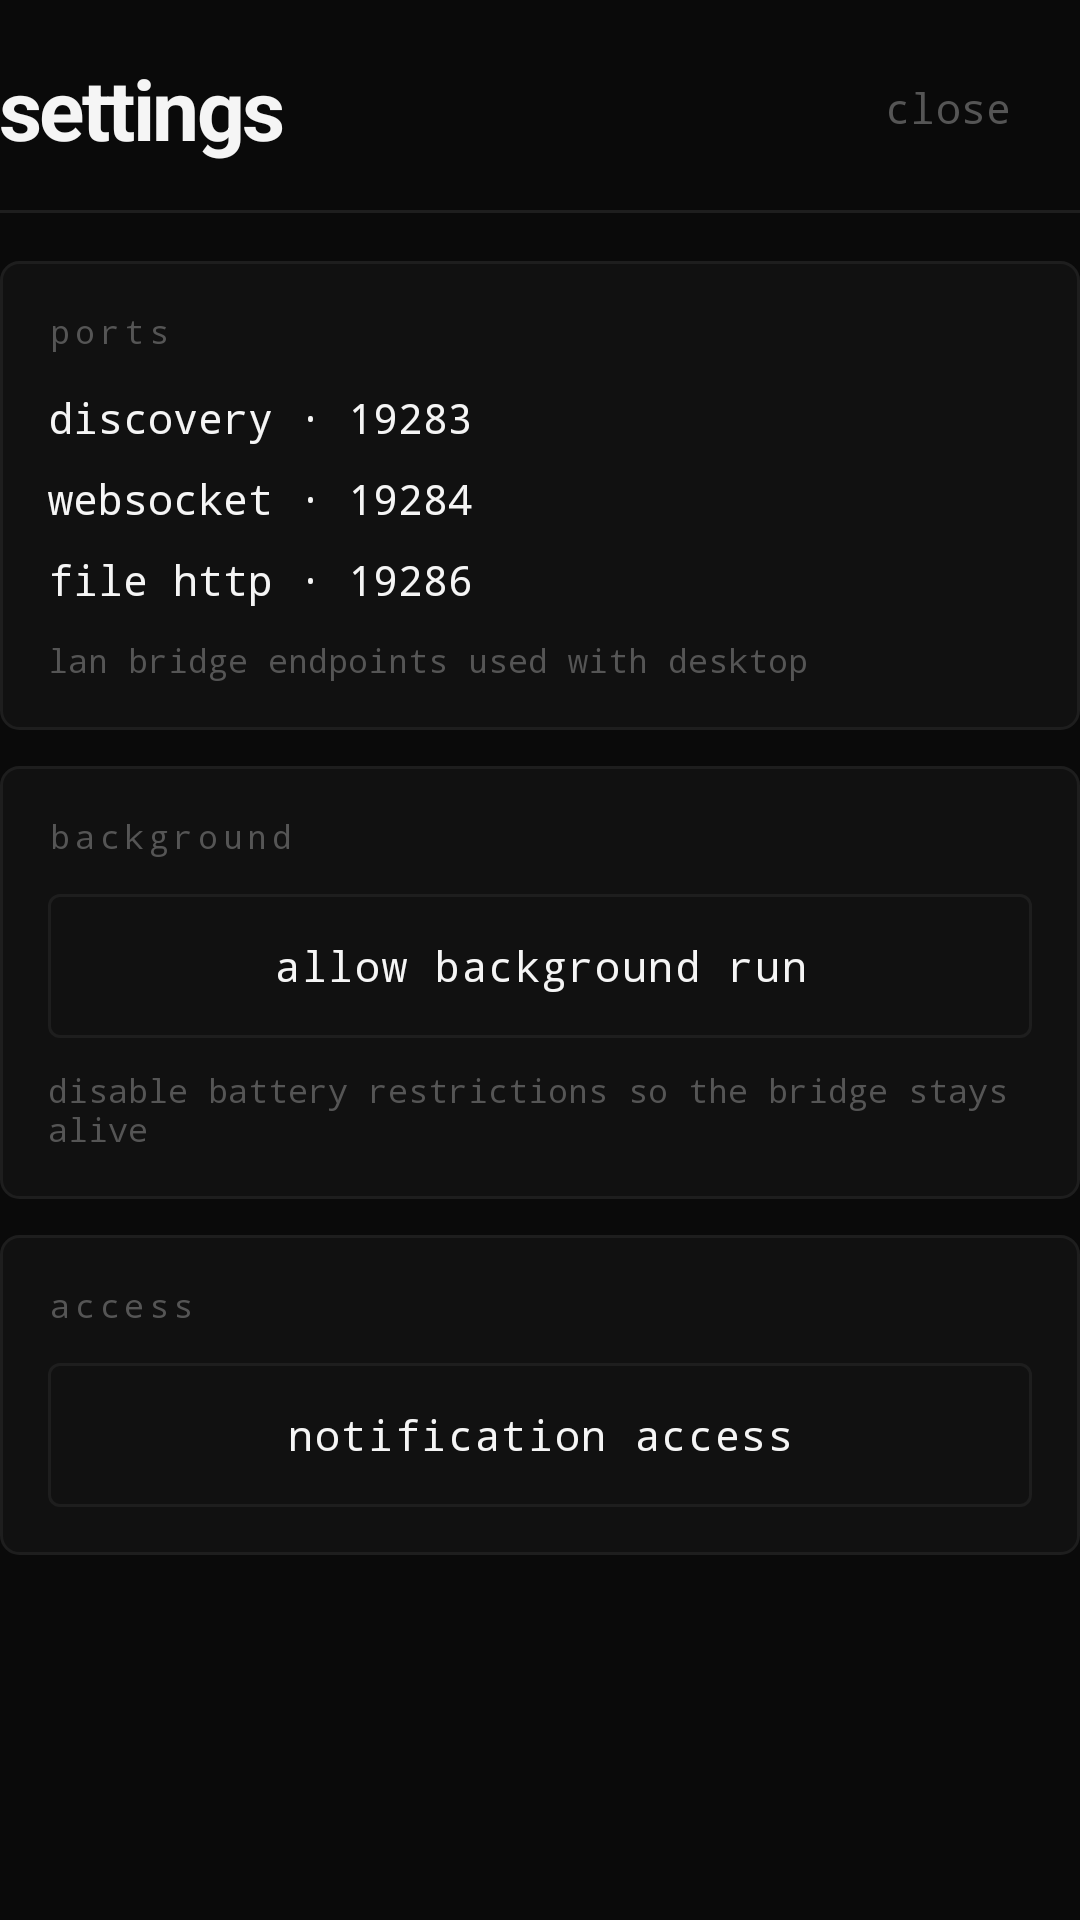

Produce the Android XML layout that renders to this screen, including the resource entries it uses.
<!-- AndroidManifest.xml: application theme Theme.Jodu -->
<!-- res/layout/activity_settings.xml -->
<?xml version="1.0" encoding="utf-8"?>
<androidx.constraintlayout.widget.ConstraintLayout xmlns:android="http://schemas.android.com/apk/res/android"
    xmlns:app="http://schemas.android.com/apk/res-auto"
    android:id="@+id/settingsRoot"
    android:layout_width="match_parent"
    android:layout_height="match_parent"
    android:background="@color/bg">

    <LinearLayout
        android:id="@+id/settingsHeader"
        android:layout_width="0dp"
        android:layout_height="wrap_content"
        android:gravity="center_vertical"
        android:orientation="horizontal"
        android:paddingTop="16dp"
        android:paddingBottom="14dp"
        app:layout_constraintEnd_toEndOf="parent"
        app:layout_constraintStart_toStartOf="parent"
        app:layout_constraintTop_toTopOf="parent">

        <TextView
            android:layout_width="0dp"
            android:layout_height="wrap_content"
            android:layout_weight="1"
            android:letterSpacing="-0.03"
            android:text="@string/settings_title"
            android:textColor="@color/fg"
            android:textSize="28sp"
            android:textStyle="bold" />

        <com.google.android.material.button.MaterialButton
            android:id="@+id/btnCloseSettings"
            style="@style/Widget.Material3.Button.TextButton"
            android:layout_width="wrap_content"
            android:layout_height="40dp"
            android:fontFamily="monospace"
            android:text="@string/action_close"
            android:textAllCaps="false"
            android:textColor="@color/tertiary" />
    </LinearLayout>

    <View
        android:id="@+id/settingsRule"
        android:layout_width="0dp"
        android:layout_height="1dp"
        android:background="@color/line"
        app:layout_constraintEnd_toEndOf="parent"
        app:layout_constraintStart_toStartOf="parent"
        app:layout_constraintTop_toBottomOf="@id/settingsHeader" />

    <ScrollView
        android:layout_width="0dp"
        android:layout_height="0dp"
        android:clipToPadding="false"
        android:fillViewport="true"
        app:layout_constraintBottom_toBottomOf="parent"
        app:layout_constraintEnd_toEndOf="parent"
        app:layout_constraintStart_toStartOf="parent"
        app:layout_constraintTop_toBottomOf="@id/settingsRule">

        <LinearLayout
            android:layout_width="match_parent"
            android:layout_height="wrap_content"
            android:orientation="vertical"
            android:paddingTop="16dp"
            android:paddingBottom="24dp">

            <LinearLayout
                android:layout_width="match_parent"
                android:layout_height="wrap_content"
                android:background="@drawable/bg_cell"
                android:orientation="vertical"
                android:padding="16dp">

                <TextView
                    android:layout_width="wrap_content"
                    android:layout_height="wrap_content"
                    android:fontFamily="monospace"
                    android:letterSpacing="0.14"
                    android:text="@string/label_ports"
                    android:textColor="@color/tertiary"
                    android:textSize="11sp" />

                <TextView
                    android:layout_width="match_parent"
                    android:layout_height="wrap_content"
                    android:layout_marginTop="12dp"
                    android:fontFamily="monospace"
                    android:text="@string/port_discovery"
                    android:textColor="@color/fg"
                    android:textSize="14sp" />

                <TextView
                    android:layout_width="match_parent"
                    android:layout_height="wrap_content"
                    android:layout_marginTop="8dp"
                    android:fontFamily="monospace"
                    android:text="@string/port_websocket"
                    android:textColor="@color/fg"
                    android:textSize="14sp" />

                <TextView
                    android:layout_width="match_parent"
                    android:layout_height="wrap_content"
                    android:layout_marginTop="8dp"
                    android:fontFamily="monospace"
                    android:text="@string/port_http"
                    android:textColor="@color/fg"
                    android:textSize="14sp" />

                <TextView
                    android:layout_width="match_parent"
                    android:layout_height="wrap_content"
                    android:layout_marginTop="10dp"
                    android:fontFamily="monospace"
                    android:text="@string/ports_hint"
                    android:textColor="@color/tertiary"
                    android:textSize="11sp" />
            </LinearLayout>

            <LinearLayout
                android:layout_width="match_parent"
                android:layout_height="wrap_content"
                android:layout_marginTop="12dp"
                android:background="@drawable/bg_cell"
                android:orientation="vertical"
                android:padding="16dp">

                <TextView
                    android:layout_width="wrap_content"
                    android:layout_height="wrap_content"
                    android:fontFamily="monospace"
                    android:letterSpacing="0.14"
                    android:text="@string/label_background"
                    android:textColor="@color/tertiary"
                    android:textSize="11sp" />

                <com.google.android.material.button.MaterialButton
                    android:id="@+id/btnBackgroundRun"
                    style="@style/Widget.Jodu.Button.Outline"
                    android:layout_width="match_parent"
                    android:layout_height="48dp"
                    android:layout_marginTop="12dp"
                    android:text="@string/action_background_run" />

                <TextView
                    android:id="@+id/backgroundRunHint"
                    android:layout_width="match_parent"
                    android:layout_height="wrap_content"
                    android:layout_marginTop="10dp"
                    android:fontFamily="monospace"
                    android:text="@string/background_run_hint"
                    android:textColor="@color/tertiary"
                    android:textSize="11sp" />
            </LinearLayout>

            <LinearLayout
                android:layout_width="match_parent"
                android:layout_height="wrap_content"
                android:layout_marginTop="12dp"
                android:background="@drawable/bg_cell"
                android:orientation="vertical"
                android:padding="16dp">

                <TextView
                    android:layout_width="wrap_content"
                    android:layout_height="wrap_content"
                    android:fontFamily="monospace"
                    android:letterSpacing="0.14"
                    android:text="@string/label_access"
                    android:textColor="@color/tertiary"
                    android:textSize="11sp" />

                <com.google.android.material.button.MaterialButton
                    android:id="@+id/btnSettingsNotifications"
                    style="@style/Widget.Jodu.Button.Outline"
                    android:layout_width="match_parent"
                    android:layout_height="48dp"
                    android:layout_marginTop="12dp"
                    android:text="@string/action_notifications" />
            </LinearLayout>
        </LinearLayout>
    </ScrollView>
</androidx.constraintlayout.widget.ConstraintLayout>
<!-- resources referenced by this layout -->
<resources>
  <color name="bg">#0A0A0A</color>
  <color name="fg">#F5F5F5</color>
  <color name="line">#1E1E1E</color>
  <color name="tertiary">#555555</color>
  <!-- drawable bg_cell (drawable) -->
  <?xml version="1.0" encoding="utf-8"?>
  <shape xmlns:android="http://schemas.android.com/apk/res/android" android:shape="rectangle">
      <solid android:color="@color/bg_elev" />
      <stroke android:width="1dp" android:color="@color/line" />
      <corners android:radius="6dp" />
  </shape>
  <string name="action_background_run">allow background run</string>
  <string name="action_close">close</string>
  <string name="action_notifications">notification access</string>
  <string name="background_run_hint">disable battery restrictions so the bridge stays alive</string>
  <string name="label_access">access</string>
  <string name="label_background">background</string>
  <string name="label_ports">ports</string>
  <string name="port_discovery">discovery · 19283</string>
  <string name="port_http">file http · 19286</string>
  <string name="port_websocket">websocket · 19284</string>
  <string name="ports_hint">lan bridge endpoints used with desktop</string>
  <string name="settings_title">settings</string>
  <style name="Widget.Jodu.Button.Outline" parent="Widget.Material3.Button.OutlinedButton">
          <item name="strokeColor">@color/line</item>
          <item name="strokeWidth">1dp</item>
          <item name="backgroundTint">@android:color/transparent</item>
          <item name="android:textColor">@color/fg</item>
          <item name="cornerRadius">4dp</item>
          <item name="android:fontFamily">monospace</item>
          <item name="android:letterSpacing">0.04</item>
          <item name="android:textAllCaps">false</item>
          <item name="android:insetTop">0dp</item>
          <item name="android:insetBottom">0dp</item>
      </style>
  <style name="Theme.Jodu" parent="Theme.Material3.Dark.NoActionBar">
          <item name="colorPrimary">@color/accent</item>
          <item name="colorOnPrimary">@color/bg</item>
          <item name="colorSecondary">@color/muted</item>
          <item name="colorSurface">@color/bg_elev</item>
          <item name="android:statusBarColor">@android:color/transparent</item>
          <item name="android:navigationBarColor">@color/bg</item>
          <item name="android:windowBackground">@color/bg</item>
          <item name="android:windowLightStatusBar">false</item>
          <item name="android:textColorPrimary">@color/fg</item>
          <item name="android:textColorSecondary">@color/muted</item>
      </style>
  <color name="bg_elev">#111111</color>
  <color name="accent">#2DD4BF</color>
  <color name="muted">#888888</color>
</resources>
